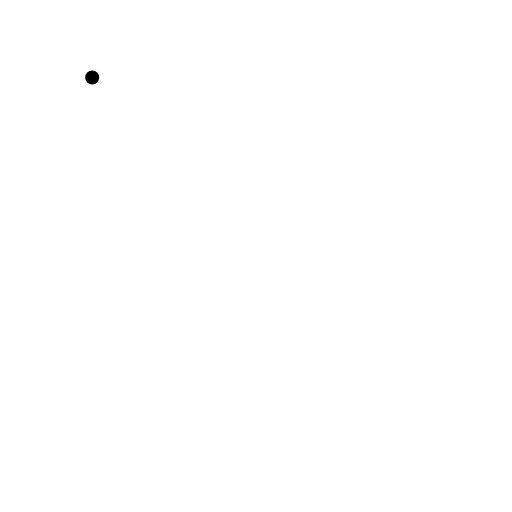
t = 0.00 s
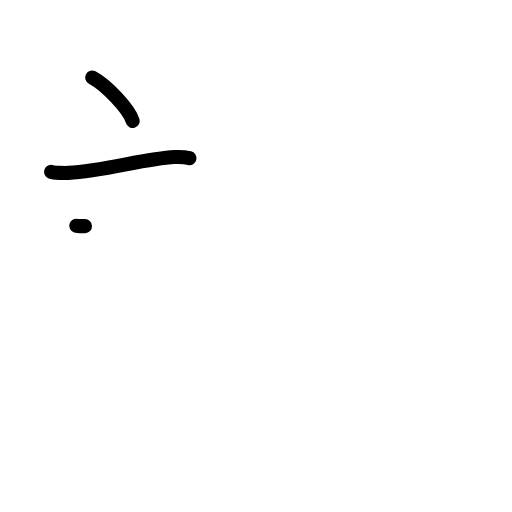
t = 2.20 s
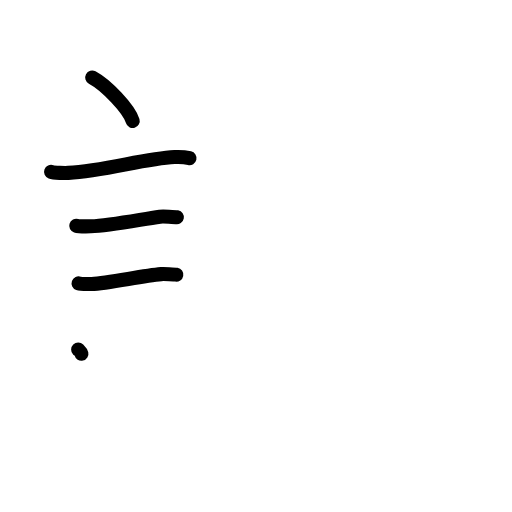
t = 4.40 s
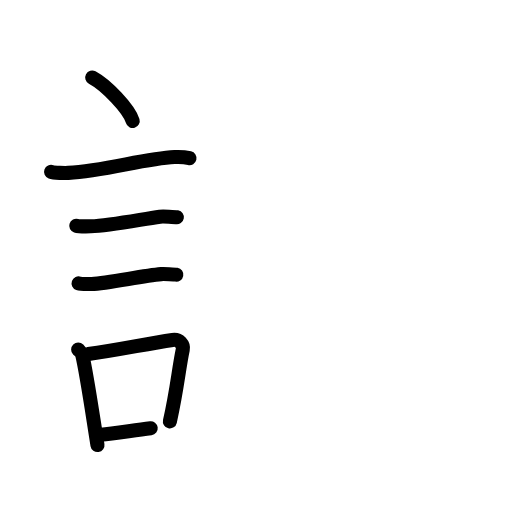
t = 6.60 s
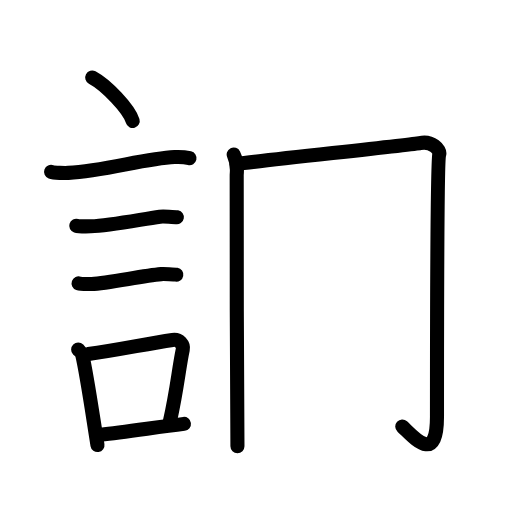
t = 8.80 s
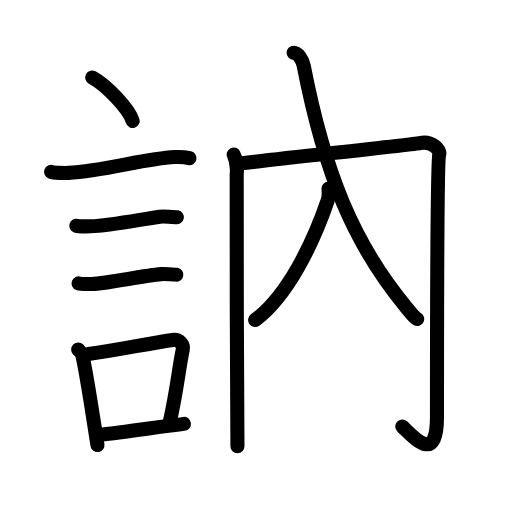
t = 11.00 s

The animated SVG that drew these frames (rendered in a browser with its animation timeline set to each time). Animation: 37 SMIL elements (animate=37); one cycle of 11.00 s.

<?xml version="1.0" encoding="UTF-8"?>
<!--
AniKanjiVG is licensed by CC-BY-SA Paul C. Sommerhoff (https://bitbucket.org/sommerhoff/anikanjivg).
AniKanjiVG uses KanjiVG which is licensed by CC-BY-SA Ulrich Apel (http://kanjivg.tagaini.net).
See also http://creativecommons.org/licenses/by-sa/3.0/
-->
<svg xmlns:kvg='http://kanjivg.tagaini.net' xmlns='http://www.w3.org/2000/svg' width='109' height='109' viewBox='0 0 109 109' style='fill:none;stroke:#000000;stroke-width:3;stroke-linecap:round;stroke-linejoin:round;' id="kvg:kanji_08a25"><g id="kvg:08a25" kvg:element="訥"><g id="kvg:08a25-g1" kvg:element="言" kvg:position="left" kvg:radical="general"><path id="kvg:08a25-s1" kvg:type="㇔" d="M19.63,16.5c3.04,1.63,7.86,6.71,8.62,9.25"><animate attributeName="d" begin="0.0s" dur="1.0s" from="M19.63,16.5C19.63,16.5,19.63,16.5,19.63,16.5" to="M19.63,16.5c3.04,1.63,7.86,6.71,8.62,9.25" />
</path>
<path id="kvg:08a25-s2" kvg:type="㇐" d="M10.87,36.58c0.63,0.23,3.04,0.27,3.67,0.23c7.8-0.42,16.21-3.06,22.64-3.37c1.05-0.05,2.64,0.11,3.16,0.23"><animate attributeName="d" begin="1.0s" dur="0.3333333333333333s" from="M10.87,36.58C10.87,36.58,10.87,36.58,10.87,36.58" to="M10.87,36.58c0.63,0.23,3.04,0.27,3.67,0.23" />
<animate attributeName="d" begin="1.3333333333333333s" dur="0.3333333333333333s" from="M10.87,36.58c0.63,0.23,3.04,0.27,3.67,0.23c0,0,0,0,0,0,0" to="M10.87,36.58c0.63,0.23,3.04,0.27,3.67,0.23c7.8-0.42,16.21-3.06,22.64-3.37" />
<animate attributeName="d" begin="1.6666666666666665s" dur="0.3333333333333333s" from="M10.87,36.58c0.63,0.23,3.04,0.27,3.67,0.23c7.8-0.42,16.21-3.06,22.64-3.37c0,0,0,0,0,0,0" to="M10.87,36.58c0.63,0.23,3.04,0.27,3.67,0.23c7.8-0.42,16.21-3.06,22.64-3.37c1.05-0.05,2.64,0.11,3.16,0.23" />
<animate attributeName="d" begin="0s" dur="1.0s" from="M-100,-100" to="M-100,-100" />
</path>
<path id="kvg:08a25-s3" kvg:type="㇐" d="M16.23,48.06c0.38,0.12,2.71,0.13,3.1,0.12c3.97-0.14,10.42-1.43,14.71-2.05c0.63-0.09,3.29,0.06,3.61,0.12"><animate attributeName="d" begin="2.0s" dur="0.3333333333333333s" from="M16.23,48.06C16.23,48.06,16.23,48.06,16.23,48.06" to="M16.23,48.06c0.38,0.12,2.71,0.13,3.1,0.12" />
<animate attributeName="d" begin="2.3333333333333335s" dur="0.3333333333333333s" from="M16.23,48.06c0.38,0.12,2.71,0.13,3.1,0.12c0,0,0,0,0,0,0" to="M16.23,48.06c0.38,0.12,2.71,0.13,3.1,0.12c3.97-0.14,10.42-1.43,14.71-2.05" />
<animate attributeName="d" begin="2.6666666666666665s" dur="0.3333333333333333s" from="M16.23,48.06c0.38,0.12,2.71,0.13,3.1,0.12c3.97-0.14,10.42-1.43,14.71-2.05c0,0,0,0,0,0,0" to="M16.23,48.06c0.38,0.12,2.71,0.13,3.1,0.12c3.97-0.14,10.42-1.43,14.71-2.05c0.63-0.09,3.29,0.06,3.61,0.12" />
<animate attributeName="d" begin="0s" dur="2.0s" from="M-100,-100" to="M-100,-100" />
</path>
<path id="kvg:08a25-s4" kvg:type="㇐" d="M16.73,60.33c0.34,0.12,2.42,0.13,2.77,0.12c3.55-0.13,10.5-1.7,14.81-2.09c0.56-0.05,2.94,0.06,3.22,0.11"><animate attributeName="d" begin="3.0s" dur="0.3333333333333333s" from="M16.73,60.33C16.73,60.33,16.73,60.33,16.73,60.33" to="M16.73,60.33c0.34,0.12,2.42,0.13,2.77,0.12" />
<animate attributeName="d" begin="3.3333333333333335s" dur="0.3333333333333333s" from="M16.73,60.33c0.34,0.12,2.42,0.13,2.77,0.12c0,0,0,0,0,0,0" to="M16.73,60.33c0.34,0.12,2.42,0.13,2.77,0.12c3.55-0.13,10.5-1.7,14.81-2.09" />
<animate attributeName="d" begin="3.6666666666666665s" dur="0.3333333333333333s" from="M16.73,60.33c0.34,0.12,2.42,0.13,2.77,0.12c3.55-0.13,10.5-1.7,14.81-2.09c0,0,0,0,0,0,0" to="M16.73,60.33c0.34,0.12,2.42,0.13,2.77,0.12c3.55-0.13,10.5-1.7,14.81-2.09c0.56-0.05,2.94,0.06,3.22,0.11" />
<animate attributeName="d" begin="0s" dur="3.0s" from="M-100,-100" to="M-100,-100" />
</path>
<g id="kvg:08a25-g2" kvg:element="口"><path id="kvg:08a25-s5" kvg:type="㇑" d="M16.64,74.4c0.35,0.36,0.75,0.65,0.86,1.13c0.99,4.21,2.25,13.04,3.25,19.21"><animate attributeName="d" begin="4.0s" dur="0.5s" from="M16.64,74.4C16.64,74.4,16.64,74.4,16.64,74.4" to="M16.64,74.4c0.35,0.36,0.75,0.65,0.86,1.13" />
<animate attributeName="d" begin="4.5s" dur="0.5s" from="M16.64,74.4c0.35,0.36,0.75,0.65,0.86,1.13c0,0,0,0,0,0,0" to="M16.64,74.4c0.35,0.36,0.75,0.65,0.86,1.13c0.99,4.21,2.25,13.04,3.25,19.21" />
<animate attributeName="d" begin="0s" dur="4.0s" from="M-100,-100" to="M-100,-100" />
</path>
<path id="kvg:08a25-s6" kvg:type="㇕b" d="M18.81,75.37c6.44-0.89,11.98-2.1,17.92-3c1.49-0.22,2.39,1.04,2.18,2.06c-0.89,4.25-1.16,8.22-2.74,15.28"><animate attributeName="d" begin="5.0s" dur="0.3333333333333333s" from="M18.81,75.37C18.81,75.37,18.81,75.37,18.81,75.37" to="M18.81,75.37c6.44-0.89,11.98-2.1,17.92-3" />
<animate attributeName="d" begin="5.333333333333333s" dur="0.3333333333333333s" from="M18.81,75.37c6.44-0.89,11.98-2.1,17.92-3c0,0,0,0,0,0,0" to="M18.81,75.37c6.44-0.89,11.98-2.1,17.92-3c1.49-0.22,2.39,1.04,2.18,2.06" />
<animate attributeName="d" begin="5.666666666666667s" dur="0.3333333333333333s" from="M18.81,75.37c6.44-0.89,11.98-2.1,17.92-3c1.49-0.22,2.39,1.04,2.18,2.06c0,0,0,0,0,0,0" to="M18.81,75.37c6.44-0.89,11.98-2.1,17.92-3c1.49-0.22,2.39,1.04,2.18,2.06c-0.89,4.25-1.16,8.22-2.74,15.28" />
<animate attributeName="d" begin="0s" dur="5.0s" from="M-100,-100" to="M-100,-100" />
</path>
<path id="kvg:08a25-s7" kvg:type="㇐b" d="M21.47,92.55c4.8-0.54,11.1-1.47,17.69-2.31"><animate attributeName="d" begin="6.0s" dur="1.0s" from="M21.47,92.55C21.47,92.55,21.47,92.55,21.47,92.55" to="M21.47,92.55c4.8-0.54,11.1-1.47,17.69-2.31" />
<animate attributeName="d" begin="0s" dur="6.0s" from="M-100,-100" to="M-100,-100" />
</path>
</g>
</g>
<g id="kvg:08a25-g3" kvg:element="内" kvg:variant="true" kvg:position="right"><g id="kvg:08a25-g4" kvg:element="冂"><path id="kvg:08a25-s8" kvg:type="㇑" d="M49.75,32.9c0.48,0.98,0.8,2.56,0.64,4.33C50.23,39,50.55,92.05,50.55,95"><animate attributeName="d" begin="7.0s" dur="0.5s" from="M49.75,32.9C49.75,32.9,49.75,32.9,49.75,32.9" to="M49.75,32.9c0.48,0.98,0.8,2.56,0.64,4.33" />
<animate attributeName="d" begin="7.5s" dur="0.5s" from="M49.75,32.9c0.48,0.98,0.8,2.56,0.64,4.33c0,0,0,0,0,0,0" to="M49.75,32.9c0.48,0.98,0.8,2.56,0.64,4.33C50.23,39,50.55,92.05,50.55,95" />
<animate attributeName="d" begin="0s" dur="7.0s" from="M-100,-100" to="M-100,-100" />
</path>
<path id="kvg:08a25-s9" kvg:type="㇆a" d="M50.39,34.91c6.06-0.79,37.79-4.16,38.98-4.43c2.55-0.59,4.42,1.44,4.14,2.36c-0.48,1.57-0.48,51.34-0.48,55.86c0,10.47-5.08,4.22-7.39,2.1"><animate attributeName="d" begin="8.0s" dur="0.25s" from="M50.39,34.91C50.39,34.91,50.39,34.91,50.39,34.91" to="M50.39,34.91c6.06-0.79,37.79-4.16,38.98-4.43" />
<animate attributeName="d" begin="8.25s" dur="0.25s" from="M50.39,34.91c6.06-0.79,37.79-4.16,38.98-4.43c0,0,0,0,0,0,0" to="M50.39,34.91c6.06-0.79,37.79-4.16,38.98-4.43c2.55-0.59,4.42,1.44,4.14,2.36" />
<animate attributeName="d" begin="8.5s" dur="0.25s" from="M50.39,34.91c6.06-0.79,37.79-4.16,38.98-4.43c2.55-0.59,4.42,1.44,4.14,2.36c0,0,0,0,0,0,0" to="M50.39,34.91c6.06-0.79,37.79-4.16,38.98-4.43c2.55-0.59,4.42,1.44,4.14,2.36c-0.48,1.57-0.48,51.34-0.48,55.86" />
<animate attributeName="d" begin="8.75s" dur="0.25s" from="M50.39,34.91c6.06-0.79,37.79-4.16,38.98-4.43c2.55-0.59,4.42,1.44,4.14,2.36c-0.48,1.57-0.48,51.34-0.48,55.86c0,0,0,0,0,0,0" to="M50.39,34.91c6.06-0.79,37.79-4.16,38.98-4.43c2.55-0.59,4.42,1.44,4.14,2.36c-0.48,1.57-0.48,51.34-0.48,55.86c0,10.47-5.08,4.22-7.39,2.1" />
<animate attributeName="d" begin="0s" dur="8.0s" from="M-100,-100" to="M-100,-100" />
</path>
</g>
<g id="kvg:08a25-g5" kvg:element="人" kvg:variant="true"><g id="kvg:08a25-g6" kvg:element="入"><path id="kvg:08a25-s10" kvg:type="㇒" d="M69.94,40.14c0.06,0.88,0.07,1.84-0.17,2.53C66.66,51.75,61.25,63,54.31,68.12"><animate attributeName="d" begin="9.0s" dur="0.5s" from="M69.94,40.14C69.94,40.14,69.94,40.14,69.94,40.14" to="M69.94,40.14c0.06,0.88,0.07,1.84-0.17,2.53" />
<animate attributeName="d" begin="9.5s" dur="0.5s" from="M69.94,40.14c0.06,0.88,0.07,1.84-0.17,2.53c0,0,0,0,0,0,0" to="M69.94,40.14c0.06,0.88,0.07,1.84-0.17,2.53C66.66,51.75,61.25,63,54.31,68.12" />
<animate attributeName="d" begin="0s" dur="9.0s" from="M-100,-100" to="M-100,-100" />
</path>
<path id="kvg:08a25-s11" kvg:type="㇏" d="M62.5,11.25c0.92,0,1.9,1.42,2.14,2.68C69.13,37,75.31,51.97,86.51,65.44c0.99,1.19,1.5,2.06,2.3,2.47"><animate attributeName="d" begin="10.0s" dur="0.3333333333333333s" from="M62.5,11.25C62.5,11.25,62.5,11.25,62.5,11.25" to="M62.5,11.25c0.92,0,1.9,1.42,2.14,2.68" />
<animate attributeName="d" begin="10.333333333333334s" dur="0.3333333333333333s" from="M62.5,11.25c0.92,0,1.9,1.42,2.14,2.68c0,0,0,0,0,0,0" to="M62.5,11.25c0.92,0,1.9,1.42,2.14,2.68C69.13,37,75.31,51.97,86.51,65.44" />
<animate attributeName="d" begin="10.666666666666666s" dur="0.3333333333333333s" from="M62.5,11.25c0.92,0,1.9,1.42,2.14,2.68C69.13,37,75.31,51.97,86.51,65.44c0,0,0,0,0,0,0" to="M62.5,11.25c0.92,0,1.9,1.42,2.14,2.68C69.13,37,75.31,51.97,86.51,65.44c0.99,1.19,1.5,2.06,2.3,2.47" />
<animate attributeName="d" begin="0s" dur="10.0s" from="M-100,-100" to="M-100,-100" />
</path>
</g>
</g>
</g>
</g>
</svg>
